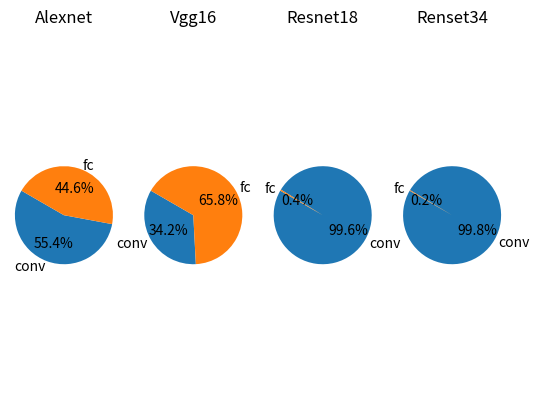

Reproduce this figure in Python.
from matplotlib import pyplot
import matplotlib.pyplot as plt


def main():
    labels = [ "conv", "fc" ]
    Alexnet_size  = [ 2085412, 1677412 ]
    Renset18_size = [ 12543296, 51300 ]
    Resnet34_size = [ 22651456, 51300 ]
    Vgg16_size    = [ 10016960, 19308644 ]
    
    def subplot(pos, data, name):
        plt.subplot(pos)
        plt.pie(data, labels=labels,autopct='%1.1f%%',shadow=False,startangle=150)
        plt.title(name)
        plt.axis('equal')
    subplot(141, Alexnet_size, "Alexnet")
    subplot(142, Vgg16_size, "Vgg16")
    subplot(143, Renset18_size, "Resnet18")
    subplot(144, Resnet34_size, "Renset34")
    plt.show()
main()


